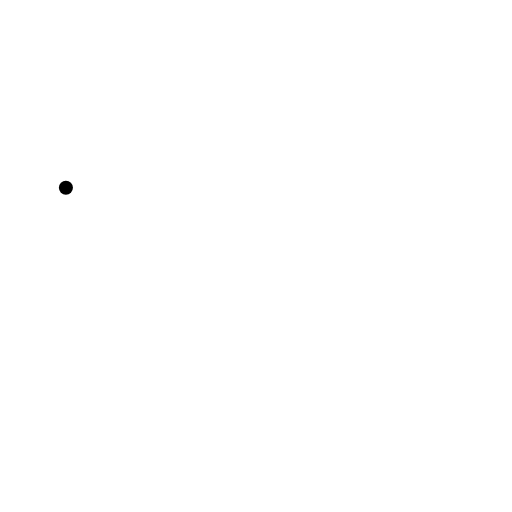
t = 0.00 s
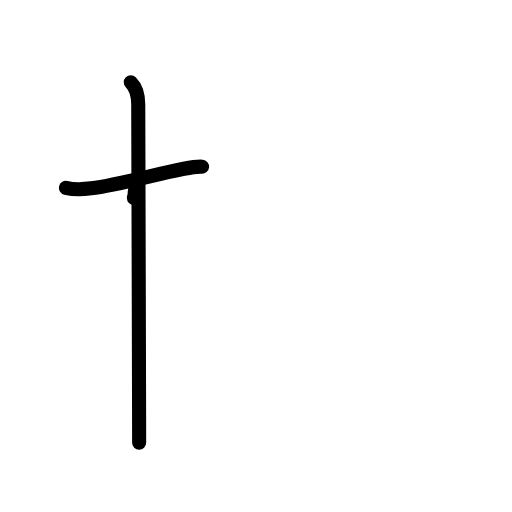
t = 2.20 s
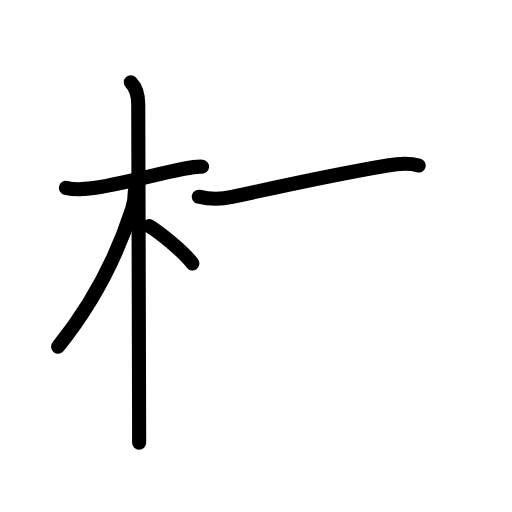
t = 4.40 s
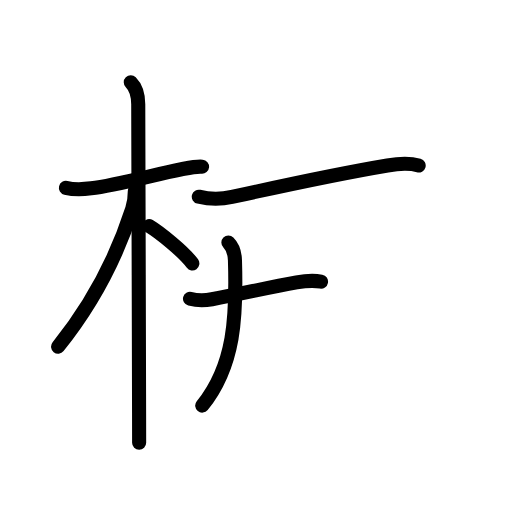
t = 6.60 s
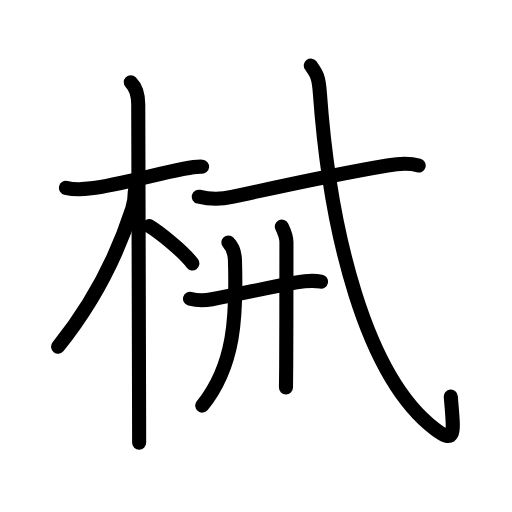
t = 8.80 s
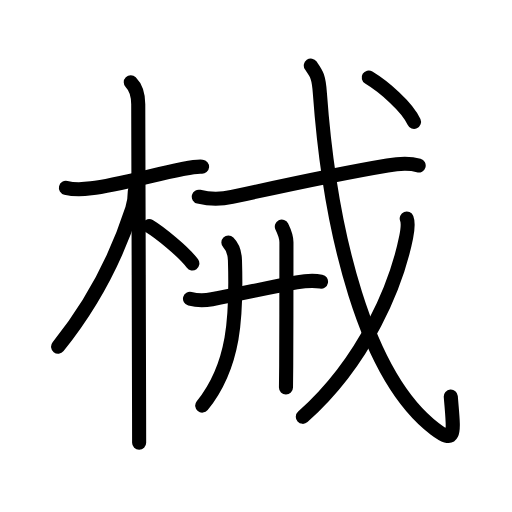
t = 11.00 s

The animated SVG that drew these frames (rendered in a browser with its animation timeline set to each time). Animation: 36 SMIL elements (animate=36); one cycle of 11.00 s.

<?xml version="1.0" encoding="UTF-8"?>
<!--
AniKanjiVG is licensed by CC-BY-SA Paul C. Sommerhoff (https://bitbucket.org/sommerhoff/anikanjivg).
AniKanjiVG uses KanjiVG which is licensed by CC-BY-SA Ulrich Apel (http://kanjivg.tagaini.net).
See also http://creativecommons.org/licenses/by-sa/3.0/
-->
<svg xmlns:kvg='http://kanjivg.tagaini.net' xmlns='http://www.w3.org/2000/svg' width='109' height='109' viewBox='0 0 109 109' style='fill:none;stroke:#000000;stroke-width:3;stroke-linecap:round;stroke-linejoin:round;' id="kvg:kanji_068b0"><g id="kvg:068b0" kvg:element="械"><g id="kvg:068b0-g1" kvg:element="木" kvg:position="left" kvg:radical="general"><path id="kvg:068b0-s1" kvg:type="㇐" d="M14.03,39.98c1.6,0.39,4.14,0.27,5.37,0.12c5.38-0.65,13.5-2.94,19.24-4.07c1.49-0.29,3.12-0.66,4.38-0.55"><animate attributeName="d" begin="0.0s" dur="0.3333333333333333s" from="M14.03,39.98C14.03,39.98,14.03,39.98,14.03,39.98" to="M14.03,39.98c1.6,0.39,4.14,0.27,5.37,0.12" />
<animate attributeName="d" begin="0.3333333333333333s" dur="0.3333333333333333s" from="M14.03,39.98c1.6,0.39,4.14,0.27,5.37,0.12c0,0,0,0,0,0,0" to="M14.03,39.98c1.6,0.39,4.14,0.27,5.37,0.12c5.38-0.65,13.5-2.94,19.24-4.07" />
<animate attributeName="d" begin="0.6666666666666666s" dur="0.3333333333333333s" from="M14.03,39.98c1.6,0.39,4.14,0.27,5.37,0.12c5.38-0.65,13.5-2.94,19.24-4.07c0,0,0,0,0,0,0" to="M14.03,39.98c1.6,0.39,4.14,0.27,5.37,0.12c5.38-0.65,13.5-2.94,19.24-4.07c1.49-0.29,3.12-0.66,4.38-0.55" />
</path>
<path id="kvg:068b0-s2" kvg:type="㇑" d="M27.84,17.5c1.2,1.2,1.59,2.88,1.59,4.72c0,0.78,0.14,47.82,0.18,65.78c0.01,3.03,0.01,5.24,0.01,6.25"><animate attributeName="d" begin="1.0s" dur="0.3333333333333333s" from="M27.84,17.5C27.84,17.5,27.84,17.5,27.84,17.5" to="M27.84,17.5c1.2,1.2,1.59,2.88,1.59,4.72" />
<animate attributeName="d" begin="1.3333333333333333s" dur="0.3333333333333333s" from="M27.84,17.5c1.2,1.2,1.59,2.88,1.59,4.72c0,0,0,0,0,0,0" to="M27.84,17.5c1.2,1.2,1.59,2.88,1.59,4.72c0,0.78,0.14,47.82,0.18,65.78" />
<animate attributeName="d" begin="1.6666666666666665s" dur="0.3333333333333333s" from="M27.84,17.5c1.2,1.2,1.59,2.88,1.59,4.72c0,0.78,0.14,47.82,0.18,65.78c0,0,0,0,0,0,0" to="M27.84,17.5c1.2,1.2,1.59,2.88,1.59,4.72c0,0.78,0.14,47.82,0.18,65.78c0.01,3.03,0.01,5.24,0.01,6.25" />
<animate attributeName="d" begin="0s" dur="1.0s" from="M-100,-100" to="M-100,-100" />
</path>
<path id="kvg:068b0-s3" kvg:type="㇒" d="M28.71,40.59c0,1.16-0.28,3.04-0.57,3.92c-3.74,11.6-9.38,21.35-15.77,29.29"><animate attributeName="d" begin="2.0s" dur="0.5s" from="M28.71,40.59C28.71,40.59,28.71,40.59,28.71,40.59" to="M28.71,40.59c0,1.16-0.28,3.04-0.57,3.92" />
<animate attributeName="d" begin="2.5s" dur="0.5s" from="M28.71,40.59c0,1.16-0.28,3.04-0.57,3.92c0,0,0,0,0,0,0" to="M28.71,40.59c0,1.16-0.28,3.04-0.57,3.92c-3.74,11.6-9.38,21.35-15.77,29.29" />
<animate attributeName="d" begin="0s" dur="2.0s" from="M-100,-100" to="M-100,-100" />
</path>
<path id="kvg:068b0-s4" kvg:type="㇔/㇏" d="M31.75,48.12c2.13,1.29,7.4,5.47,9.2,7.97"><animate attributeName="d" begin="3.0s" dur="1.0s" from="M31.75,48.12C31.75,48.12,31.75,48.12,31.75,48.12" to="M31.75,48.12c2.13,1.29,7.4,5.47,9.2,7.97" />
<animate attributeName="d" begin="0s" dur="3.0s" from="M-100,-100" to="M-100,-100" />
</path>
</g>
<g id="kvg:068b0-g2" kvg:element="戒" kvg:position="right" kvg:phon="戒"><g id="kvg:068b0-g3" kvg:element="戈" kvg:part="1"><g id="kvg:068b0-g4" kvg:element="弋" kvg:part="1"><path id="kvg:068b0-s5" kvg:type="㇐" d="M42.32,41.88c2.56,0.62,4.8,0.55,7.06,0.05c9.24-2.05,23.24-5.05,33.11-6.71c2.13-0.36,4.54-0.58,6.64,0.01"><animate attributeName="d" begin="4.0s" dur="0.3333333333333333s" from="M42.32,41.88C42.32,41.88,42.32,41.88,42.32,41.88" to="M42.32,41.88c2.56,0.62,4.8,0.55,7.06,0.05" />
<animate attributeName="d" begin="4.333333333333333s" dur="0.3333333333333333s" from="M42.32,41.88c2.56,0.62,4.8,0.55,7.06,0.05c0,0,0,0,0,0,0" to="M42.32,41.88c2.56,0.62,4.8,0.55,7.06,0.05c9.24-2.05,23.24-5.05,33.11-6.71" />
<animate attributeName="d" begin="4.666666666666667s" dur="0.3333333333333333s" from="M42.32,41.88c2.56,0.62,4.8,0.55,7.06,0.05c9.24-2.05,23.24-5.05,33.11-6.71c0,0,0,0,0,0,0" to="M42.32,41.88c2.56,0.62,4.8,0.55,7.06,0.05c9.24-2.05,23.24-5.05,33.11-6.71c2.13-0.36,4.54-0.58,6.64,0.01" />
<animate attributeName="d" begin="0s" dur="4.0s" from="M-100,-100" to="M-100,-100" />
</path>
</g>
</g>
<g id="kvg:068b0-g5" kvg:element="廾"><g id="kvg:068b0-g6" kvg:element="十" kvg:part="1"><path id="kvg:068b0-s6" kvg:type="㇐" d="M40.45,63.6c1.55,0.4,3.33,0.35,4.67,0.1c6.5-1.21,11.94-2.48,18.02-3.58c2.11-0.38,3.36-0.51,5.2-0.17"><animate attributeName="d" begin="5.0s" dur="0.3333333333333333s" from="M40.45,63.6C40.45,63.6,40.45,63.6,40.45,63.6" to="M40.45,63.6c1.55,0.4,3.33,0.35,4.67,0.1" />
<animate attributeName="d" begin="5.333333333333333s" dur="0.3333333333333333s" from="M40.45,63.6c1.55,0.4,3.33,0.35,4.67,0.1c0,0,0,0,0,0,0" to="M40.45,63.6c1.55,0.4,3.33,0.35,4.67,0.1c6.5-1.21,11.94-2.48,18.02-3.58" />
<animate attributeName="d" begin="5.666666666666667s" dur="0.3333333333333333s" from="M40.45,63.6c1.55,0.4,3.33,0.35,4.67,0.1c6.5-1.21,11.94-2.48,18.02-3.58c0,0,0,0,0,0,0" to="M40.45,63.6c1.55,0.4,3.33,0.35,4.67,0.1c6.5-1.21,11.94-2.48,18.02-3.58c2.11-0.38,3.36-0.51,5.2-0.17" />
<animate attributeName="d" begin="0s" dur="5.0s" from="M-100,-100" to="M-100,-100" />
</path>
</g>
<g id="kvg:068b0-g7" kvg:element="丿"><path id="kvg:068b0-s7" kvg:type="㇒" d="M48.62,51.64c0.87,0.87,1.36,2.31,1.4,3.79c0.36,11.82-0.02,22.32-6.97,30.92"><animate attributeName="d" begin="6.0s" dur="0.5s" from="M48.62,51.64C48.62,51.64,48.62,51.64,48.62,51.64" to="M48.62,51.64c0.87,0.87,1.36,2.31,1.4,3.79" />
<animate attributeName="d" begin="6.5s" dur="0.5s" from="M48.62,51.64c0.87,0.87,1.36,2.31,1.4,3.79c0,0,0,0,0,0,0" to="M48.62,51.64c0.87,0.87,1.36,2.31,1.4,3.79c0.36,11.82-0.02,22.32-6.97,30.92" />
<animate attributeName="d" begin="0s" dur="6.0s" from="M-100,-100" to="M-100,-100" />
</path>
</g>
<g id="kvg:068b0-g8" kvg:element="十" kvg:part="2"><path id="kvg:068b0-s8" kvg:type="㇑" d="M60,48.24c0.5,1.01,0.98,2.26,0.98,3.35c0,0.47,0,17.56-0.05,26.28c-0.01,2.21-0.03,3.89-0.05,4.62"><animate attributeName="d" begin="7.0s" dur="0.3333333333333333s" from="M60,48.24C60,48.24,60,48.24,60,48.24" to="M60,48.24c0.5,1.01,0.98,2.26,0.98,3.35" />
<animate attributeName="d" begin="7.333333333333333s" dur="0.3333333333333333s" from="M60,48.24c0.5,1.01,0.98,2.26,0.98,3.35c0,0,0,0,0,0,0" to="M60,48.24c0.5,1.01,0.98,2.26,0.98,3.35c0,0.47,0,17.56-0.05,26.28" />
<animate attributeName="d" begin="7.666666666666667s" dur="0.3333333333333333s" from="M60,48.24c0.5,1.01,0.98,2.26,0.98,3.35c0,0.47,0,17.56-0.05,26.28c0,0,0,0,0,0,0" to="M60,48.24c0.5,1.01,0.98,2.26,0.98,3.35c0,0.47,0,17.56-0.05,26.28c-0.01,2.21-0.03,3.89-0.05,4.62" />
<animate attributeName="d" begin="0s" dur="7.0s" from="M-100,-100" to="M-100,-100" />
</path>
</g>
</g>
<g id="kvg:068b0-g9" kvg:element="戈" kvg:part="2"><g id="kvg:068b0-g10" kvg:element="丿"><path id="kvg:068b0-s9" kvg:type="㇂" d="M66.17,13.96c1.19,1.71,1.67,2.18,1.93,5.87c2.15,29.8,9.77,60.3,24.45,71.45c4.71,3.58,4.02,0.73,3.42-6.85"><animate attributeName="d" begin="8.0s" dur="0.3333333333333333s" from="M66.17,13.96C66.17,13.96,66.17,13.96,66.17,13.96" to="M66.17,13.96c1.19,1.71,1.67,2.18,1.93,5.87" />
<animate attributeName="d" begin="8.333333333333334s" dur="0.3333333333333333s" from="M66.17,13.96c1.19,1.71,1.67,2.18,1.93,5.87c0,0,0,0,0,0,0" to="M66.17,13.96c1.19,1.71,1.67,2.18,1.93,5.87c2.15,29.8,9.77,60.3,24.45,71.45" />
<animate attributeName="d" begin="8.666666666666666s" dur="0.3333333333333333s" from="M66.17,13.96c1.19,1.71,1.67,2.18,1.93,5.87c2.15,29.8,9.77,60.3,24.45,71.45c0,0,0,0,0,0,0" to="M66.17,13.96c1.19,1.71,1.67,2.18,1.93,5.87c2.15,29.8,9.77,60.3,24.45,71.45c4.71,3.58,4.02,0.73,3.42-6.85" />
<animate attributeName="d" begin="0s" dur="8.0s" from="M-100,-100" to="M-100,-100" />
</path>
<path id="kvg:068b0-s10" kvg:type="㇒" d="M86.59,46.51c0.29,0.74,0.16,2.56-0.12,3.98c-1.97,9.76-8.47,26.26-22,38.25"><animate attributeName="d" begin="9.0s" dur="0.5s" from="M86.59,46.51C86.59,46.51,86.59,46.51,86.59,46.51" to="M86.59,46.51c0.29,0.74,0.16,2.56-0.12,3.98" />
<animate attributeName="d" begin="9.5s" dur="0.5s" from="M86.59,46.51c0.29,0.74,0.16,2.56-0.12,3.98c0,0,0,0,0,0,0" to="M86.59,46.51c0.29,0.74,0.16,2.56-0.12,3.98c-1.97,9.76-8.47,26.26-22,38.25" />
<animate attributeName="d" begin="0s" dur="9.0s" from="M-100,-100" to="M-100,-100" />
</path>
</g>
<g id="kvg:068b0-g11" kvg:element="弋" kvg:part="2"><g id="kvg:068b0-g12" kvg:element="丶"><path id="kvg:068b0-s11" kvg:type="㇔" d="M78.5,16.5c3.14,1.89,8.17,6.2,9.64,9.44"><animate attributeName="d" begin="10.0s" dur="1.0s" from="M78.5,16.5C78.5,16.5,78.5,16.5,78.5,16.5" to="M78.5,16.5c3.14,1.89,8.17,6.2,9.64,9.44" />
<animate attributeName="d" begin="0s" dur="10.0s" from="M-100,-100" to="M-100,-100" />
</path>
</g>
</g>
</g>
</g>
</g>
</svg>
